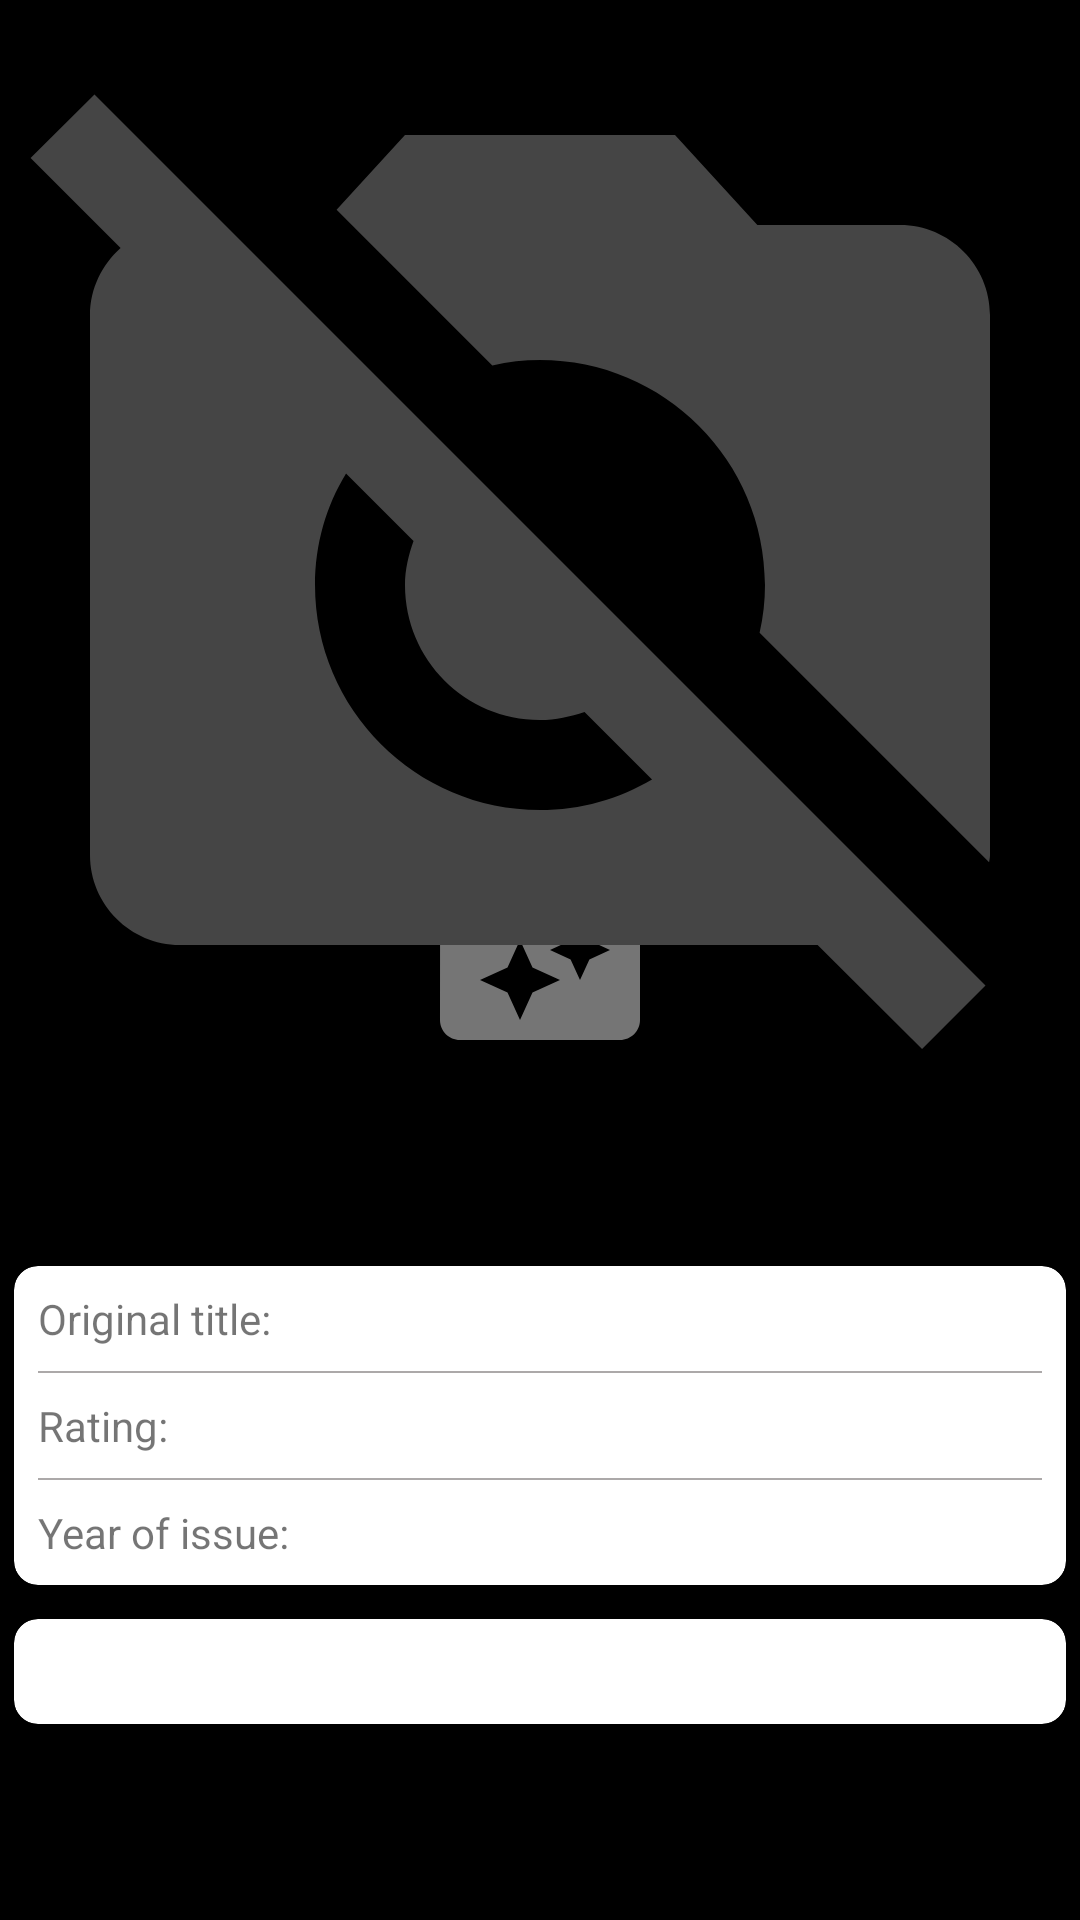

This screen was rendered from an Android layout file. Write that file and the resources it references.
<!-- AndroidManifest.xml: application theme splashScreenTheme -->
<!-- res/layout/detail_fragment.xml -->
<?xml version="1.0" encoding="utf-8"?>
<ScrollView xmlns:android="http://schemas.android.com/apk/res/android"
    xmlns:app="http://schemas.android.com/apk/res-auto"
    xmlns:tools="http://schemas.android.com/tools"
    android:layout_width="match_parent"
    android:layout_height="match_parent"
    tools:context=".presentation.fragments.detail.DetailFragment">

    <androidx.constraintlayout.widget.ConstraintLayout
        android:layout_width="match_parent"
        android:layout_height="wrap_content">

        <ImageView
            android:id="@+id/ivFullPoster"
            android:layout_width="0dp"
            android:layout_height="wrap_content"
            android:adjustViewBounds="true"
            android:contentDescription="@string/poster_content_description"
            android:src="@drawable/default_no_poster_movie"
            app:layout_constraintEnd_toEndOf="parent"
            app:layout_constraintStart_toStartOf="parent"
            app:layout_constraintTop_toTopOf="parent" />

        <include
            android:id="@+id/movie_info"
            layout="@layout/movie_info"
            android:layout_width="0dp"
            android:layout_height="wrap_content"
            app:layout_constraintEnd_toEndOf="parent"
            app:layout_constraintStart_toStartOf="parent"
            app:layout_constraintTop_toBottomOf="@+id/ivFullPoster" />
    </androidx.constraintlayout.widget.ConstraintLayout>
</ScrollView>
<!-- res/layout/movie_info.xml (included above) -->
<?xml version="1.0" encoding="utf-8"?>
<LinearLayout xmlns:android="http://schemas.android.com/apk/res/android"
    xmlns:app="http://schemas.android.com/apk/res-auto"
    android:layout_width="match_parent"
    android:layout_height="match_parent"
    xmlns:tools="http://schemas.android.com/tools"
    android:orientation="vertical">

    <TextView
        android:id="@+id/tvTitleName"
        android:layout_width="match_parent"
        android:layout_height="wrap_content"
        android:layout_margin="16dp"
        android:gravity="center"
        android:textColor="?android:attr/textColorPrimary"
        android:textSize="18sp"
        android:textStyle="bold" />

    <androidx.cardview.widget.CardView
        android:id="@+id/cvDetailInfo"
        android:layout_width="match_parent"
        android:layout_height="wrap_content"
        app:cardCornerRadius="8dp"
        app:cardElevation="2dp"
        app:cardUseCompatPadding="true">

        <androidx.constraintlayout.widget.ConstraintLayout
            android:layout_width="match_parent"
            android:layout_height="match_parent">

            <androidx.constraintlayout.widget.Guideline
                android:id="@+id/guideline3"
                android:layout_width="wrap_content"
                android:layout_height="wrap_content"
                android:orientation="vertical"
                app:layout_constraintGuide_percent="0.5" />

            <TextView
                android:id="@+id/tvOriginalNameLabel"
                android:layout_width="wrap_content"
                android:layout_height="wrap_content"
                android:padding="8dp"
                android:text="@string/original_title_label"
                app:layout_constraintStart_toStartOf="parent"
                app:layout_constraintTop_toTopOf="parent" />

            <TextView
                android:id="@+id/tvOriginalName"
                android:layout_width="wrap_content"
                android:layout_height="wrap_content"
                android:padding="8dp"
                app:layout_constraintStart_toEndOf="@id/guideline3"
                app:layout_constraintTop_toTopOf="parent" />

            <View
                android:id="@+id/splitLine1"
                android:layout_width="match_parent"
                android:layout_height="0.5dp"
                android:layout_marginHorizontal="8dp"
                android:background="@color/split_line"
                app:layout_constraintTop_toBottomOf="@id/tvOriginalName" />

            <TextView
                android:id="@+id/tvRatingDetailLabel"
                android:layout_width="wrap_content"
                android:layout_height="wrap_content"
                android:padding="8dp"
                android:text="@string/rating_label"
                app:layout_constraintStart_toStartOf="parent"
                app:layout_constraintTop_toBottomOf="@id/splitLine1" />

            <TextView
                android:id="@+id/tvRatingDetail"
                android:layout_width="wrap_content"
                android:layout_height="wrap_content"
                android:padding="8dp"
                app:layout_constraintStart_toEndOf="@id/guideline3"
                app:layout_constraintTop_toBottomOf="@id/splitLine1" />

            <View
                android:id="@+id/splitLine2"
                android:layout_width="match_parent"
                android:layout_height="0.5dp"
                android:layout_marginHorizontal="8dp"
                android:background="@color/split_line"
                app:layout_constraintTop_toBottomOf="@id/tvRatingDetail" />

            <TextView
                android:id="@+id/tvDateLabel"
                android:layout_width="wrap_content"
                android:layout_height="wrap_content"
                android:padding="8dp"
                android:text="@string/year_of_issue_label"
                app:layout_constraintStart_toStartOf="parent"
                app:layout_constraintTop_toBottomOf="@id/splitLine2" />

            <TextView
                android:id="@+id/tvDate"
                android:layout_width="wrap_content"
                android:layout_height="wrap_content"
                android:padding="8dp"
                app:layout_constraintStart_toEndOf="@id/guideline3"
                app:layout_constraintTop_toBottomOf="@id/splitLine2" />

            <View
                android:id="@+id/splitLine3"
                android:layout_width="match_parent"
                android:layout_height="0.5dp"
                android:layout_marginHorizontal="8dp"
                android:background="@color/split_line"
                app:layout_constraintTop_toBottomOf="@id/tvRatingDetail" />
        </androidx.constraintlayout.widget.ConstraintLayout>
    </androidx.cardview.widget.CardView>

    <androidx.cardview.widget.CardView
        android:id="@+id/cvOverview"
        android:layout_width="match_parent"
        android:layout_height="wrap_content"
        app:cardCornerRadius="8dp"
        app:cardElevation="2dp"
        app:cardUseCompatPadding="true">

        <TextView
            android:id="@+id/tvOverview"
            android:layout_width="match_parent"
            android:layout_height="wrap_content"
            android:padding="8dp" />
    </androidx.cardview.widget.CardView>

        <androidx.recyclerview.widget.RecyclerView
            android:id="@+id/rvTrailers"
            android:layout_width="match_parent"
            android:layout_height="wrap_content"
            app:layoutManager="androidx.recyclerview.widget.LinearLayoutManager"
            android:orientation="horizontal"
            tools:listitem="@layout/item_trailer"
            />


</LinearLayout>
<!-- res/layout/item_trailer.xml (included above) -->
<?xml version="1.0" encoding="utf-8"?>
<androidx.constraintlayout.widget.ConstraintLayout
    xmlns:android="http://schemas.android.com/apk/res/android"
    android:layout_width="wrap_content"
    android:layout_height="200dp"
    xmlns:app="http://schemas.android.com/apk/res-auto">

    <ImageView
        android:layout_width="48dp"
        android:layout_height="48dp"
        android:focusable="true"
        android:contentDescription="@string/cd_play"
        android:src="@drawable/ic_baseline_play_circle_filled_24"
        app:layout_constraintStart_toStartOf="@id/cvTrailerItem"
        app:layout_constraintEnd_toEndOf="@id/cvTrailerItem"
        app:layout_constraintTop_toTopOf="@id/cvTrailerItem"
        app:layout_constraintBottom_toBottomOf="@id/cvTrailerItem"
        android:elevation="8dp"/>

    <TextView
        android:id="@+id/tvTrailerName"
        android:textColor="@color/white"
        android:layout_width="0dp"
        android:layout_height="wrap_content"
        app:layout_constraintStart_toStartOf="@id/cvTrailerItem"
        app:layout_constraintEnd_toEndOf="@id/cvTrailerItem"
        app:layout_constraintTop_toTopOf="@id/cvTrailerItem"
        android:layout_margin="8dp"
        android:elevation="8dp"
        android:textStyle="bold"
        />

    <androidx.cardview.widget.CardView
        android:id="@+id/cvTrailerItem"
        android:layout_width="0dp"
        android:layout_height="0dp"
        app:layout_constraintDimensionRatio="1.3:1"
        app:layout_constraintStart_toStartOf="parent"
        app:layout_constraintEnd_toEndOf="parent"
        app:layout_constraintTop_toTopOf="parent"
        app:layout_constraintBottom_toBottomOf="parent"
        android:elevation="2dp"
        app:cardCornerRadius="8dp"
        app:cardUseCompatPadding="true">

        <ImageView
            android:id="@+id/ivTrailerThumbnail"
            android:layout_width="match_parent"
            android:layout_gravity="center"
            android:layout_height="match_parent"
            android:adjustViewBounds="true"
            android:contentDescription="@string/poster_content_description"
            android:src="@drawable/ic_baseline_image_24" />
    </androidx.cardview.widget.CardView>

</androidx.constraintlayout.widget.ConstraintLayout>
<!-- resources referenced by this layout -->
<resources>
  <color name="split_line">#ACA9A9</color>
  <color name="white">#FFFFFFFF</color>
  <!-- drawable default_no_poster_movie (drawable) -->
  <vector android:height="24dp" android:tint="#454545"
      android:viewportHeight="24" android:viewportWidth="24"
      android:width="24dp" xmlns:android="http://schemas.android.com/apk/res/android">
      <path android:fillColor="@android:color/white" android:pathData="M10.94,8.12L7.48,4.66L9,3h6l1.83,2H20c1.1,0 2,0.9 2,2v12c0,0.05 -0.01,0.1 -0.02,0.16l-5.1,-5.1C16.96,13.71 17,13.36 17,13c0,-2.76 -2.24,-5 -5,-5C11.64,8 11.29,8.04 10.94,8.12zM20.49,23.31L18.17,21H4c-1.1,0 -2,-0.9 -2,-2V7c0,-0.59 0.27,-1.12 0.68,-1.49l-2,-2L2.1,2.1l19.8,19.8L20.49,23.31zM14.49,17.32l-1.5,-1.5C12.67,15.92 12.35,16 12,16c-1.66,0 -3,-1.34 -3,-3c0,-0.35 0.08,-0.67 0.19,-0.98l-1.5,-1.5C7.25,11.24 7,12.09 7,13c0,2.76 2.24,5 5,5C12.91,18 13.76,17.75 14.49,17.32z"/>
  </vector>
  <!-- drawable ic_baseline_play_circle_filled_24 (drawable) -->
  <vector android:alpha="0.74" android:height="24dp"
      android:tint="#757575" android:viewportHeight="24"
      android:viewportWidth="24" android:width="24dp" xmlns:android="http://schemas.android.com/apk/res/android">
      <path android:fillColor="@android:color/white" android:pathData="M12,2C6.48,2 2,6.48 2,12s4.48,10 10,10 10,-4.48 10,-10S17.52,2 12,2zM10,16.5v-9l6,4.5 -6,4.5z"/>
  </vector>
  <string name="cd_play">Play trailer</string>
  <string name="original_title_label">Original title:</string>
  <string name="poster_content_description">Movie poster</string>
  <string name="rating_label">Rating:</string>
  <string name="year_of_issue_label">Year of issue:</string>
  <style name="splashScreenTheme" parent="Theme.MaterialComponents.Light.NoActionBar">
          <item name="android:windowBackground">@drawable/splash_image</item>
          <item name="android:statusBarColor">@color/black</item>
      </style>
  <!-- drawable splash_image (drawable) -->
  <?xml version="1.0" encoding="utf-8"?>
  <layer-list xmlns:android="http://schemas.android.com/apk/res/android">
  
      <item android:drawable="@color/black"/>
  
      <item android:drawable="@drawable/ic_logo" android:gravity="center" />
  
  
  </layer-list>
  <color name="black">#FF000000</color>
  <!-- drawable ic_logo (drawable) -->
  <vector android:height="80dp" android:tint="#757575"
      android:viewportHeight="24" android:viewportWidth="24"
      android:width="80dp" xmlns:android="http://schemas.android.com/apk/res/android">
      <path android:fillColor="@android:color/white" android:pathData="M18,4l2,3h-3l-2,-3h-2l2,3h-3l-2,-3L8,4l2,3L7,7L5,4L4,4c-1.1,0 -1.99,0.9 -1.99,2L2,18c0,1.1 0.9,2 2,2h16c1.1,0 2,-0.9 2,-2L22,4h-4zM11.25,15.25L10,18l-1.25,-2.75L6,14l2.75,-1.25L10,10l1.25,2.75L14,14l-2.75,1.25zM16.94,11.94L16,14l-0.94,-2.06L13,11l2.06,-0.94L16,8l0.94,2.06L19,11l-2.06,0.94z"/>
  </vector>
</resources>
